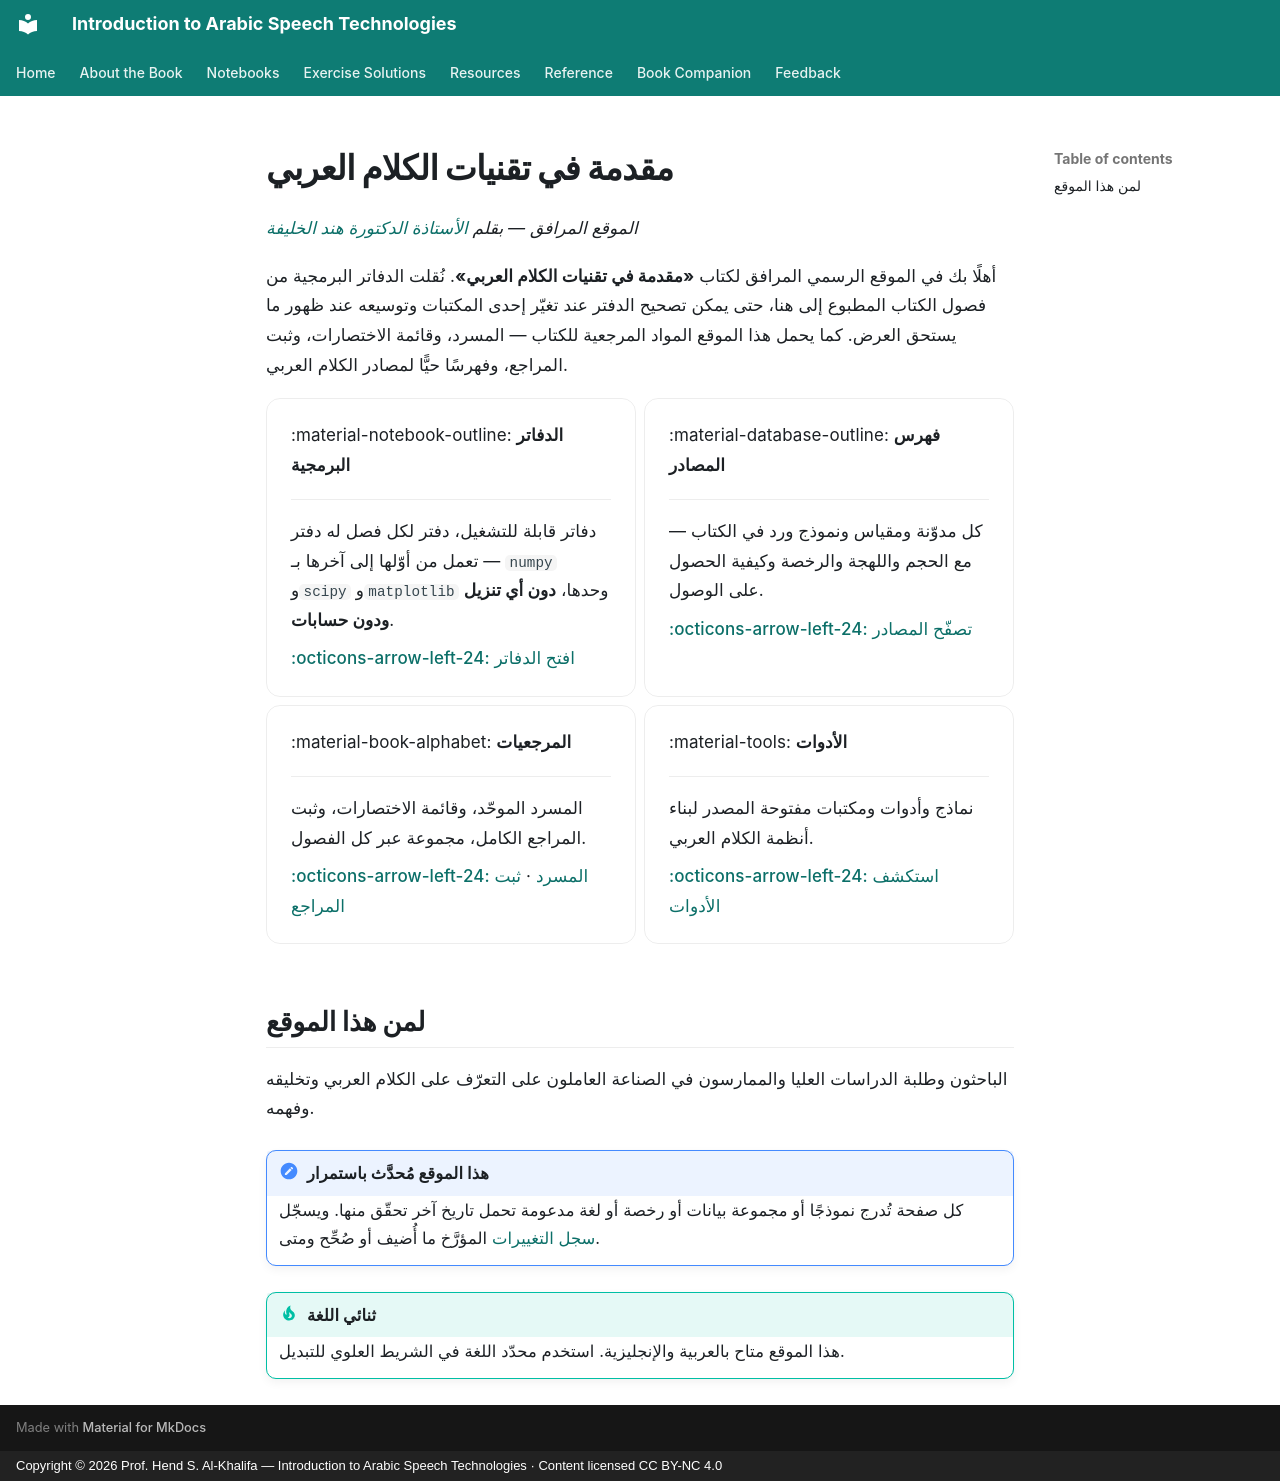

repository: arabic-speech-book/arabic-speech-book.github.io · page: index.ar/index.html · generator: mkdocs · copyright: Copyright © 2026 Prof. Hend S. Al-Khalifa — Introduction to Arabic Speech Technologies · Content licensed CC BY-NC 4.0

# مقدمة في تقنيات الكلام العربي

*الموقع المرافق — بقلم [الأستاذة الدكتورة هند الخليفة](https://faculty.ksu.edu.sa/ar/hendk)*

أهلًا بك في الموقع الرسمي المرافق لكتاب **«مقدمة في تقنيات الكلام العربي»**. نُقلت الدفاتر البرمجية من فصول الكتاب المطبوع إلى هنا، حتى يمكن تصحيح الدفتر عند تغيّر إحدى المكتبات وتوسيعه عند ظهور ما يستحق العرض. كما يحمل هذا الموقع المواد المرجعية للكتاب — المسرد، وقائمة الاختصارات، وثبت المراجع، وفهرسًا حيًّا لمصادر الكلام العربي.

<div class="grid cards" markdown>

-   :material-notebook-outline: __الدفاتر البرمجية__

    ---

    دفاتر قابلة للتشغيل، دفتر لكل فصل له دفتر — تعمل من أوّلها إلى آخرها بـ `numpy` و`scipy` و`matplotlib` وحدها، **دون أي تنزيل ودون حسابات**.

    [:octicons-arrow-left-24: افتح الدفاتر](notebooks/index.md)

-   :material-database-outline: __فهرس المصادر__

    ---

    كل مدوّنة ومقياس ونموذج ورد في الكتاب — مع الحجم واللهجة والرخصة وكيفية الحصول على الوصول.

    [:octicons-arrow-left-24: تصفّح المصادر](resources/resource-index.md)

-   :material-book-alphabet: __المرجعيات__

    ---

    المسرد الموحّد، وقائمة الاختصارات، وثبت المراجع الكامل، مجموعة عبر كل الفصول.

    [:octicons-arrow-left-24: المسرد](glossary.md) · [ثبت المراجع](bibliography.md)

-   :material-tools: __الأدوات__

    ---

    نماذج وأدوات ومكتبات مفتوحة المصدر لبناء أنظمة الكلام العربي.

    [:octicons-arrow-left-24: استكشف الأدوات](tools.md)

</div>

## لمن هذا الموقع

الباحثون وطلبة الدراسات العليا والممارسون في الصناعة العاملون على التعرّف على الكلام العربي وتخليقه وفهمه.

!!! note "هذا الموقع مُحدَّث باستمرار"
    كل صفحة تُدرج نموذجًا أو مجموعة بيانات أو رخصة أو لغة مدعومة تحمل تاريخ آخر تحقّق منها. ويسجّل [سجل التغييرات](changelog.md) المؤرَّخ ما أُضيف أو صُحِّح ومتى.

!!! tip "ثنائي اللغة"
    هذا الموقع متاح بالعربية والإنجليزية. استخدم محدّد اللغة في الشريط العلوي للتبديل.
